Labelled photos from "dataset_split.1", an image-classification folder in thinamawijesekara09/Audiogram-app. The possible labels are: mild, moderate, moderately severe, normal, profound, severe.

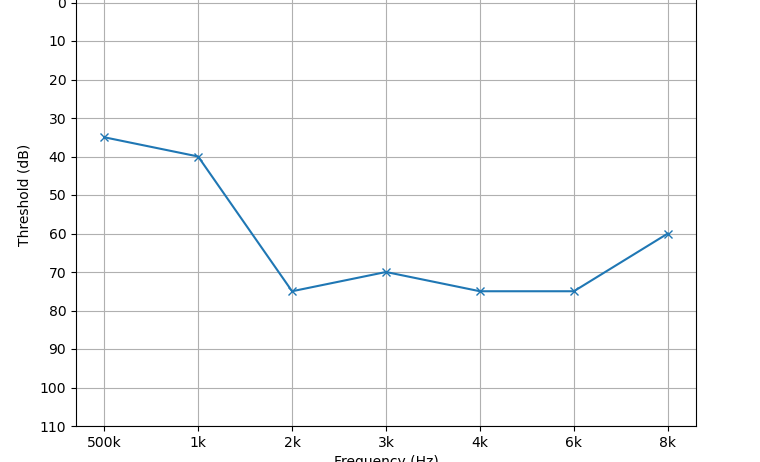
Label: moderately severe

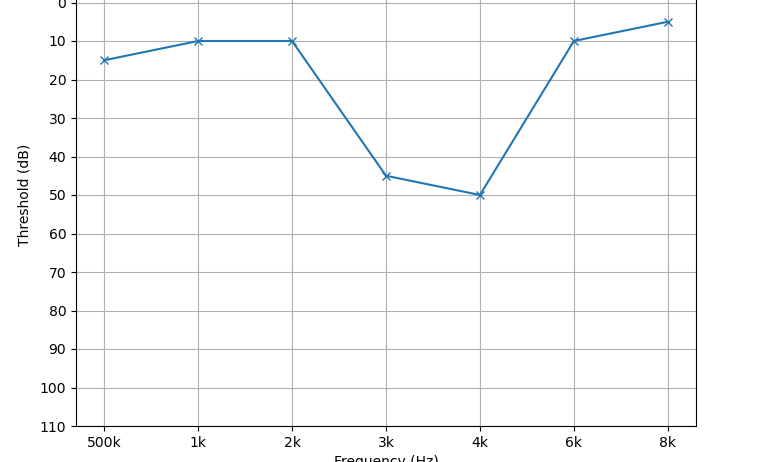
Label: normal

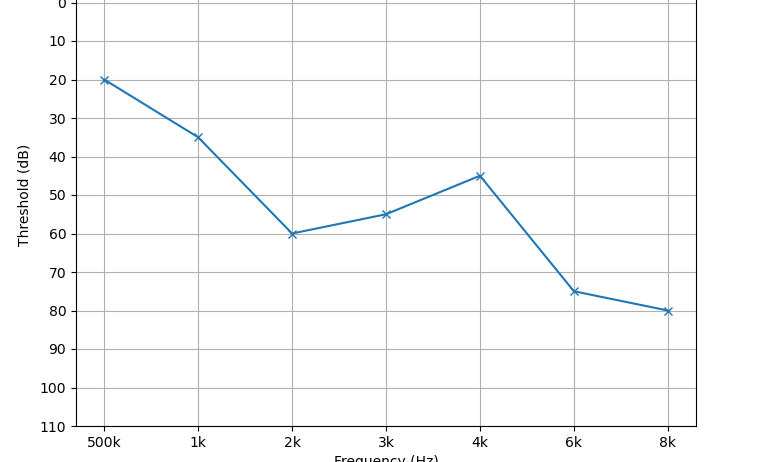
Label: moderate

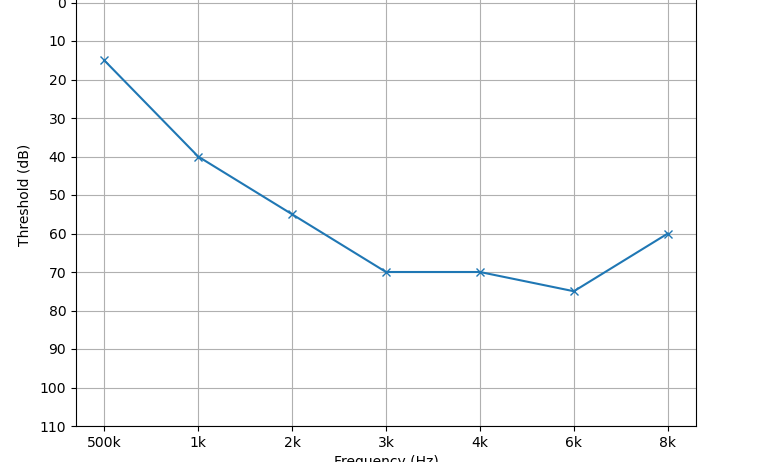
Label: moderate

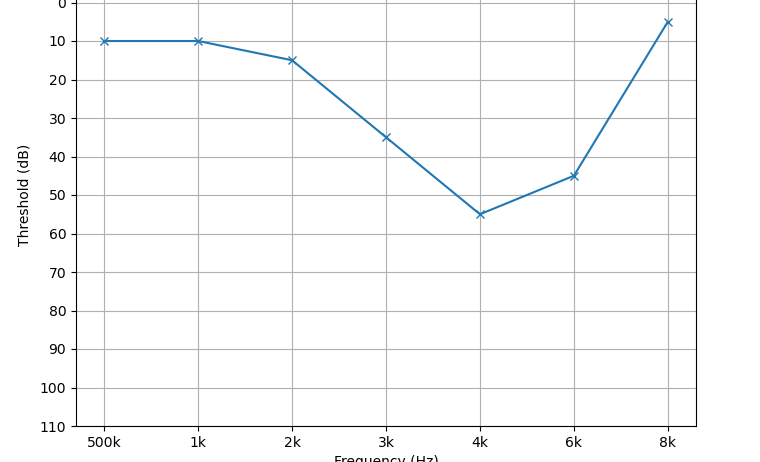
Label: mild

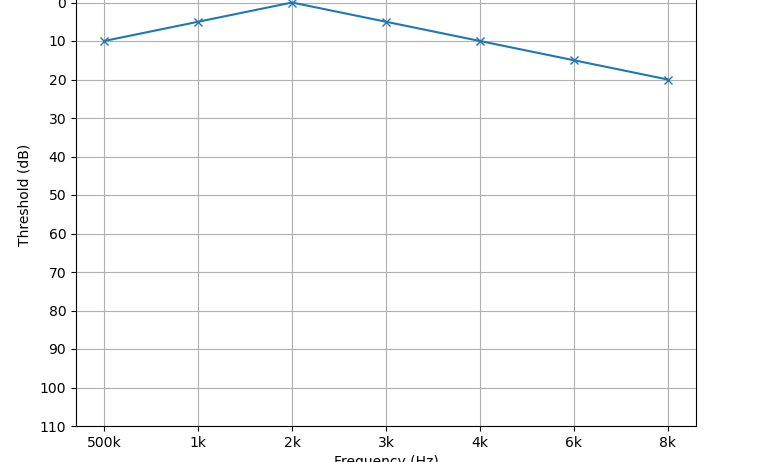
Label: normal
